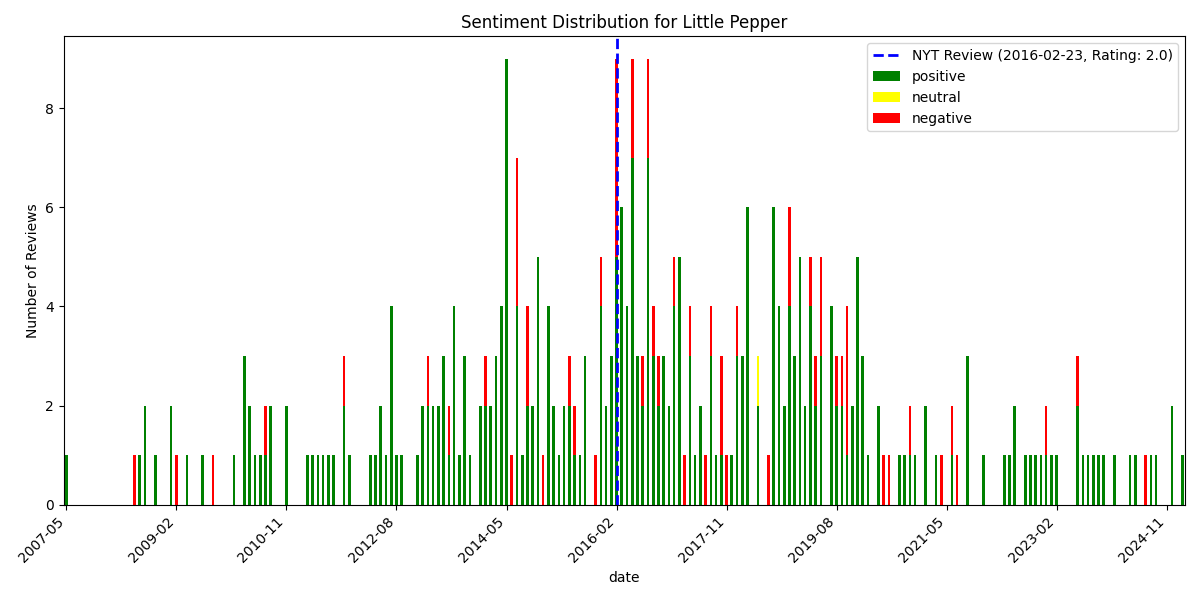

Source data for this figure (header and first rows):
, date, rating, review_text, is_elite, useful_count, funny_count, cool_count, user_name, language, sentiment_scores, sentiment_compound, sentiment_pos, sentiment_neg, sentiment_neu, sentiment
359, 2007-05-14 14:46:02+00:00, 5, A.k.a. Xiao La Jiao, this basement resta…, False, 3, 0, 2, Larry Y., en, {'neg': 0.057, 'neu': 0.76, 'pos': 0.183…, 0.9393, 0.183, 0.057, 0.76, positive
358, 2008-06-09 03:42:37+00:00, 4, Oh Little Pepper--I'm so sorry. I can on…, False, 3, 6, 5, Christopher I., en, {'neg': 0.149, 'neu': 0.709, 'pos': 0.14…, -0.8409, 0.142, 0.149, 0.709, negative
357, 2008-07-18 19:29:08+00:00, 4, Little Mr. Pepper,  I really wanted to f…, False, 3, 1, 1, K C., en, {'neg': 0.069, 'neu': 0.801, 'pos': 0.13…, 0.9145, 0.13, 0.069, 0.801, positive
356, 2008-08-21 04:01:16+00:00, 4, Extremely solid Szechuan food. Ironicall…, False, 1, 0, 0, Brian W., en, {'neg': 0.049, 'neu': 0.769, 'pos': 0.18…, 0.9702, 0.182, 0.049, 0.769, positive
355, 2008-08-24 00:24:27+00:00, 4, The best hot pot place in flushing. Thei…, False, 0, 0, 0, Shirley H., en, {'neg': 0.0, 'neu': 0.762, 'pos': 0.238,…, 0.9259, 0.238, 0.0, 0.762, positive
354, 2008-10-04 04:38:10+00:00, 4, 3.565 stars??I'm feeling that Taiwanese/…, False, 2, 1, 3, Sean M., en, {'neg': 0.059, 'neu': 0.82, 'pos': 0.121…, 0.9558, 0.121, 0.059, 0.82, positive
353, 2009-01-12 04:58:25+00:00, 4, Quite good Sichuan food.  The chong qing…, False, 0, 0, 0, Michael L., en, {'neg': 0.021, 'neu': 0.741, 'pos': 0.23…, 0.963, 0.238, 0.021, 0.741, positive
352, 2009-01-28 17:15:44+00:00, 4, I spent a summer in China and I thought …, False, 1, 2, 1, Emily C., en, {'neg': 0.028, 'neu': 0.726, 'pos': 0.24…, 0.9973, 0.246, 0.028, 0.726, positive
351, 2009-02-17 21:37:11+00:00, 5, This place is super dumpy but it doesn't…, False, 0, 0, 0, Judith C., en, {'neg': 0.168, 'neu': 0.688, 'pos': 0.14…, -0.123, 0.145, 0.168, 0.688, negative
350, 2009-04-05 23:59:14+00:00, 5, Down the stairs we went, following the p…, False, 6, 3, 3, Jamie S., en, {'neg': 0.045, 'neu': 0.879, 'pos': 0.07…, 0.4894, 0.077, 0.045, 0.879, positive
349, 2009-07-10 12:43:35+00:00, 4, This is one of those places that makes y…, False, 1, 0, 0, George M., en, {'neg': 0.079, 'neu': 0.703, 'pos': 0.21…, 0.9837, 0.218, 0.079, 0.703, positive
348, 2009-09-26 06:17:45+00:00, 5, Spicy cumin lamb and scallion fried rice…, False, 0, 0, 0, Oakland E., en, {'neg': 0.176, 'neu': 0.824, 'pos': 0.0,…, -0.4588, 0.0, 0.176, 0.824, negative
347, 2010-01-21 20:25:56+00:00, 5, I have been frequenting Little Pepper fo…, False, 0, 1, 0, Monty C., en, {'neg': 0.05, 'neu': 0.758, 'pos': 0.192…, 0.9383, 0.192, 0.05, 0.758, positive
346, 2010-03-01 04:02:38+00:00, 3, Confused about entering this place, it a…, False, 2, 1, 1, Darwin G., en, {'neg': 0.023, 'neu': 0.83, 'pos': 0.147…, 0.9807, 0.147, 0.023, 0.83, positive
345, 2010-03-05 17:20:28+00:00, 3, Little Pepper (or Xiao La Jiao) is a mis…, False, 4, 4, 1, Brian H., en, {'neg': 0.123, 'neu': 0.741, 'pos': 0.13…, 0.7967, 0.137, 0.123, 0.741, positive
344, 2010-03-16 06:20:32+00:00, 4, Wow-- came here on a whim after reading …, False, 1, 1, 1, carol h., en, {'neg': 0.099, 'neu': 0.721, 'pos': 0.18…, 0.8254, 0.18, 0.099, 0.721, positive
343, 2010-04-02 21:43:45+00:00, 4, 4.5... ?0.5 for improvement.. that said.…, False, 0, 0, 0, kathy l., en, {'neg': 0.0, 'neu': 0.691, 'pos': 0.309,…, 0.988, 0.309, 0.0, 0.691, positive
342, 2010-04-06 10:47:39+00:00, 5, This is some next-level Szechuan food. I…, False, 1, 1, 2, Jordan H., en, {'neg': 0.039, 'neu': 0.618, 'pos': 0.34…, 0.9844, 0.344, 0.039, 0.618, positive
341, 2010-05-30 17:55:13+00:00, 4, I love this place!  The food is beautifu…, False, 0, 0, 0, J C., en, {'neg': 0.036, 'neu': 0.832, 'pos': 0.13…, 0.6948, 0.133, 0.036, 0.832, positive
340, 2010-06-27 19:17:12+00:00, 5, I've been coming here periodically for t…, False, 3, 1, 3, Christine H., en, {'neg': 0.075, 'neu': 0.825, 'pos': 0.10…, 0.8439, 0.101, 0.075, 0.825, positive
339, 2010-07-13 16:53:43+00:00, 2, If this restaurant is in China it would …, False, 1, 1, 1, george t., en, {'neg': 0.157, 'neu': 0.769, 'pos': 0.07…, -0.9947, 0.074, 0.157, 0.769, negative
338, 2010-07-27 21:19:30+00:00, 4, The fact that I left with my lips on fir…, False, 1, 1, 1, Frances L., en, {'neg': 0.05, 'neu': 0.721, 'pos': 0.229…, 0.9973, 0.229, 0.05, 0.721, positive
337, 2010-08-03 17:36:28+00:00, 5, Whoa.  WHOA.  First, let me say that I'm…, False, 1, 1, 1, J G., en, {'neg': 0.038, 'neu': 0.705, 'pos': 0.25…, 0.9979, 0.257, 0.038, 0.705, positive
336, 2010-08-16 07:35:54+00:00, 4, Little Pepper is yet another restaurant …, False, 15, 8, 12, Radford T., en, {'neg': 0.074, 'neu': 0.836, 'pos': 0.09…, 0.867, 0.091, 0.074, 0.836, positive
335, 2010-11-01 01:43:28+00:00, 4, Came here on a late Sunday night for din…, False, 1, 0, 1, Phil L., en, {'neg': 0.065, 'neu': 0.793, 'pos': 0.14…, 0.9716, 0.142, 0.065, 0.793, positive
334, 2010-11-05 21:06:06+00:00, 5, VERY SPICY just how I like it!  The blue…, True, 0, 0, 0, Jan Y., en, {'neg': 0.0, 'neu': 0.848, 'pos': 0.152,…, 0.8722, 0.152, 0.0, 0.848, positive
333, 2011-03-07 22:17:25+00:00, 4, Little Pepper has moved!  The new locati…, False, 0, 0, 0, Grace L., en, {'neg': 0.048, 'neu': 0.786, 'pos': 0.16…, 0.972, 0.166, 0.048, 0.786, positive
332, 2011-04-17 20:33:37+00:00, 4, Note:  New Address for this killer Sicha…, False, 0, 0, 0, Danielle G., en, {'neg': 0.049, 'neu': 0.724, 'pos': 0.22…, 0.9832, 0.227, 0.049, 0.724, positive
331, 2011-05-18 04:44:41+00:00, 5, Spectacular Chinese food, no longer will…, False, 2, 0, 0, Mel C., en, {'neg': 0.029, 'neu': 0.733, 'pos': 0.23…, 0.9818, 0.238, 0.029, 0.733, positive
330, 2011-06-19 19:40:04+00:00, 2, Went last night to reincarnation of Litt…, True, 0, 0, 0, Dick G., en, {'neg': 0.03, 'neu': 0.843, 'pos': 0.128…, 0.9529, 0.128, 0.03, 0.843, positive
329, 2011-07-19 21:38:20+00:00, 5, So glad that they moved and not close.  …, False, 0, 0, 0, Gary V., en, {'neg': 0.06, 'neu': 0.709, 'pos': 0.231…, 0.9253, 0.231, 0.06, 0.709, positive
328, 2011-08-04 21:33:26+00:00, 4, Although it's way out there for many bou…, False, 2, 0, 1, Jen C., en, {'neg': 0.051, 'neu': 0.804, 'pos': 0.14…, 0.8519, 0.145, 0.051, 0.804, positive
327, 2011-10-10 23:48:48+00:00, 5, Little pepper is a good little shinning …, False, 0, 0, 0, Norma S., en, {'neg': 0.068, 'neu': 0.656, 'pos': 0.27…, 0.9923, 0.276, 0.068, 0.656, positive
326, 2011-10-18 23:50:02+00:00, 3, The food was super spicy which I love, b…, False, 0, 0, 0, Patti C., en, {'neg': 0.179, 'neu': 0.714, 'pos': 0.10…, -0.7571, 0.106, 0.179, 0.714, negative
325, 2011-10-23 22:33:18+00:00, 4, Review for General Tso Chicken, Chicken …, False, 0, 1, 0, R Y., en, {'neg': 0.043, 'neu': 0.78, 'pos': 0.177…, 0.9919, 0.177, 0.043, 0.78, positive
324, 2011-11-05 03:46:42+00:00, 5, I'm just ripping this off of my food blo…, False, 3, 0, 0, Caroline L., en, {'neg': 0.065, 'neu': 0.778, 'pos': 0.15…, 0.9913, 0.158, 0.065, 0.778, positive
323, 2012-03-13 17:00:18+00:00, 4, Little Pepper is a jewel in College Poin…, False, 0, 0, 0, Lucha L., en, {'neg': 0.082, 'neu': 0.66, 'pos': 0.258…, 0.8919, 0.258, 0.082, 0.66, positive
322, 2012-04-26 18:42:58+00:00, 4, The food here is delicious but not for t…, False, 0, 0, 0, Elaine W., en, {'neg': 0.073, 'neu': 0.66, 'pos': 0.267…, 0.9886, 0.267, 0.073, 0.66, positive
321, 2012-05-04 19:22:49+00:00, 4, Very good and authentic Chinese food clo…, False, 0, 0, 0, Kurt M., en, {'neg': 0.0, 'neu': 0.828, 'pos': 0.172,…, 0.6801, 0.172, 0.0, 0.828, positive
320, 2012-05-20 01:11:47+00:00, 5, Little Pepper is sooooo freaking good.  …, False, 1, 0, 0, nycParkie K., en, {'neg': 0.05, 'neu': 0.903, 'pos': 0.047…, 0.1202, 0.047, 0.05, 0.903, positive
319, 2012-06-03 02:43:16+00:00, 5, There aren't that many great restaurants…, False, 1, 0, 0, Judy C., en, {'neg': 0.121, 'neu': 0.664, 'pos': 0.21…, 0.9766, 0.215, 0.121, 0.664, positive
318, 2012-07-23 18:25:11+00:00, 5, If you're looking for some authentic Sch…, False, 1, 1, 0, Mabel W., en, {'neg': 0.072, 'neu': 0.779, 'pos': 0.14…, 0.8389, 0.149, 0.072, 0.779, positive
317, 2012-07-25 00:48:59+00:00, 5, I found this gem in College Point and it…, False, 0, 1, 0, Sheon B., en, {'neg': 0.023, 'neu': 0.718, 'pos': 0.25…, 0.9818, 0.259, 0.023, 0.718, positive
316, 2012-07-27 20:09:45+00:00, 4, Little Pepper is not the small basement …, False, 4, 1, 0, Wahed K., en, {'neg': 0.074, 'neu': 0.723, 'pos': 0.20…, 0.9977, 0.202, 0.074, 0.723, positive
315, 2012-07-28 13:13:21+00:00, 5, Thanks for the heads up on the move, fel…, False, 1, 0, 1, Judy C., en, {'neg': 0.052, 'neu': 0.796, 'pos': 0.15…, 0.9089, 0.153, 0.052, 0.796, positive
314, 2012-08-31 04:44:17+00:00, 5, Flushing food with out the Flushing head…, False, 0, 0, 0, Sam S., en, {'neg': 0.0, 'neu': 0.779, 'pos': 0.221,…, 0.7778, 0.221, 0.0, 0.779, positive
313, 2012-09-01 05:52:03+00:00, 5, Their food is awesome. I've been here wi…, False, 1, 0, 1, Ashley H., en, {'neg': 0.085, 'neu': 0.726, 'pos': 0.18…, 0.9923, 0.189, 0.085, 0.726, positive
312, 2012-12-16 00:55:28+00:00, 5, We ordered three dishes.. mapo tofu, dan…, False, 0, 0, 0, N A., en, {'neg': 0.0, 'neu': 0.723, 'pos': 0.277,…, 0.9296, 0.277, 0.0, 0.723, positive
311, 2013-01-22 16:12:20+00:00, 5, Little Pepper is fantastic. The food is …, False, 0, 0, 0, Michelle D., en, {'neg': 0.04, 'neu': 0.559, 'pos': 0.401…, 0.9766, 0.401, 0.04, 0.559, positive
310, 2013-01-25 13:10:57+00:00, 4, Vibe: The vibe of the restaurant is tota…, False, 0, 0, 0, Greg S., en, {'neg': 0.046, 'neu': 0.79, 'pos': 0.164…, 0.9649, 0.164, 0.046, 0.79, positive
309, 2013-02-19 06:09:11+00:00, 5, Quite possibly the best Chinese food tha…, False, 0, 0, 1, V G., en, {'neg': 0.014, 'neu': 0.8, 'pos': 0.186,…, 0.993, 0.186, 0.014, 0.8, positive
308, 2013-02-24 02:38:04+00:00, 1, Used to love this place, but recently go…, False, 0, 0, 0, Wei S., en, {'neg': 0.153, 'neu': 0.759, 'pos': 0.08…, -0.8498, 0.088, 0.153, 0.759, negative
307, 2013-02-24 22:46:57+00:00, 4, 4.5 stars.??As some have said, this coul…, False, 0, 0, 0, Tom M., en, {'neg': 0.021, 'neu': 0.681, 'pos': 0.29…, 0.9966, 0.299, 0.021, 0.681, positive
306, 2013-03-10 03:45:44+00:00, 4, My friends and I came here for hotpot an…, False, 0, 0, 0, Valerie L., en, {'neg': 0.046, 'neu': 0.763, 'pos': 0.19…, 0.9675, 0.191, 0.046, 0.763, positive
305, 2013-03-18 20:43:08+00:00, 4, Great authentic sichuanese food.  Two di…, False, 0, 0, 1, Juan J., en, {'neg': 0.0, 'neu': 0.831, 'pos': 0.169,…, 0.9081, 0.169, 0.0, 0.831, positive
304, 2013-04-02 02:44:20+00:00, 4, We were three total and ordered 8 mains.…, False, 0, 0, 0, Nathan N., en, {'neg': 0.073, 'neu': 0.759, 'pos': 0.16…, 0.9846, 0.168, 0.073, 0.759, positive
303, 2013-04-06 18:16:52+00:00, 4, this place is seriously authentic and su…, False, 0, 0, 0, Mark D., en, {'neg': 0.127, 'neu': 0.404, 'pos': 0.47…, 0.9312, 0.47, 0.127, 0.404, positive
302, 2013-05-05 19:19:28+00:00, 2, Been going here since it opened.  A man …, False, 0, 0, 0, David B., en, {'neg': 0.062, 'neu': 0.808, 'pos': 0.12…, 0.9225, 0.129, 0.062, 0.808, positive
301, 2013-05-15 15:29:42+00:00, 3, Went to the Little Pepper with the famil…, False, 0, 3, 0, Ityng H., en, {'neg': 0.085, 'neu': 0.731, 'pos': 0.18…, 0.9924, 0.184, 0.085, 0.731, positive
300, 2013-05-19 01:09:30+00:00, 5, I was recommend by a friend who was from…, False, 0, 0, 1, Helen J., en, {'neg': 0.085, 'neu': 0.651, 'pos': 0.26…, 0.9781, 0.264, 0.085, 0.651, positive
... 300 more rows
